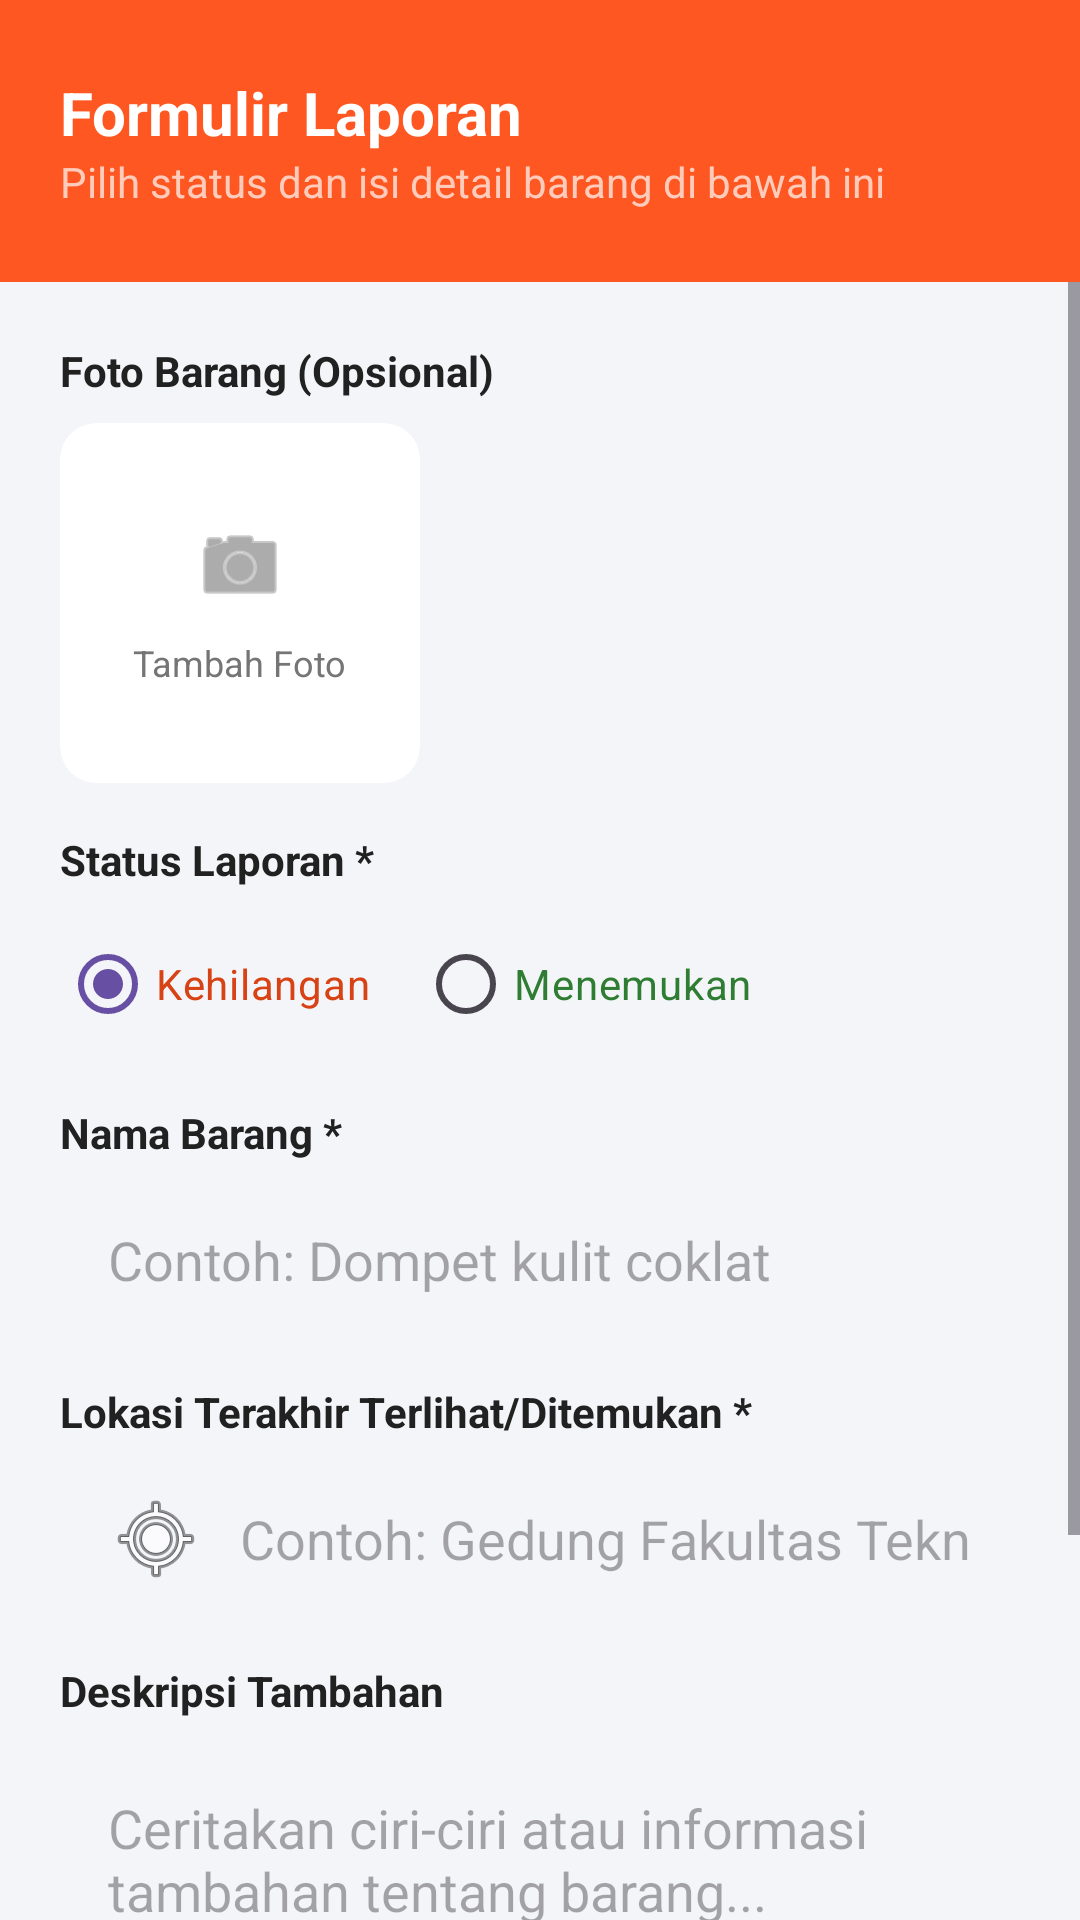

Write the Android layout XML for this screen, with the resource values it uses.
<!-- AndroidManifest.xml: application theme Theme.LostAndFoundKampus -->
<!-- res/layout/fragment_lapor.xml -->
<?xml version="1.0" encoding="utf-8"?>
<LinearLayout xmlns:android="http://schemas.android.com/apk/res/android"
    xmlns:app="http://schemas.android.com/apk/res-auto"
    android:layout_width="match_parent"
    android:layout_height="match_parent"
    android:background="#F4F5F9"
    android:orientation="vertical">

    <LinearLayout
        android:layout_width="match_parent"
        android:layout_height="wrap_content"
        android:background="#FF5722"
        android:orientation="vertical"
        android:paddingHorizontal="20dp"
        android:paddingVertical="24dp">

        <TextView
            android:layout_width="wrap_content"
            android:layout_height="wrap_content"
            android:text="Formulir Laporan"
            android:textColor="#FFFFFF"
            android:textSize="20sp"
            android:textStyle="bold" />

        <TextView
            android:layout_width="wrap_content"
            android:layout_height="wrap_content"
            android:text="Pilih status dan isi detail barang di bawah ini"
            android:textColor="#FFCCBC"
            android:textSize="14sp" />
    </LinearLayout>

    <ScrollView
        android:layout_width="match_parent"
        android:layout_height="match_parent">

        <LinearLayout
            android:layout_width="match_parent"
            android:layout_height="wrap_content"
            android:orientation="vertical"
            android:padding="20dp">

            <TextView
                android:layout_width="wrap_content"
                android:layout_height="wrap_content"
                android:text="Foto Barang (Opsional)"
                android:textColor="#212121"
                android:textStyle="bold" />

            <androidx.cardview.widget.CardView
                android:id="@+id/btn_tambah_foto"
                android:layout_width="120dp"
                android:layout_height="120dp"
                android:layout_marginTop="8dp"
                android:layout_marginBottom="16dp"
                app:cardBackgroundColor="#FFFFFF"
                app:cardCornerRadius="12dp"
                app:cardElevation="0dp"
                app:strokeColor="#BDBDBD"
                app:strokeWidth="1dp">

                <LinearLayout
                    android:layout_width="match_parent"
                    android:layout_height="match_parent"
                    android:gravity="center"
                    android:orientation="vertical">

                    <ImageView
                        android:id="@+id/img_preview"
                        android:layout_width="32dp"
                        android:layout_height="32dp"
                        android:src="@android:drawable/ic_menu_camera"
                        app:tint="#757575" />

                    <TextView
                        android:layout_width="wrap_content"
                        android:layout_height="wrap_content"
                        android:layout_marginTop="8dp"
                        android:text="Tambah Foto"
                        android:textColor="#757575"
                        android:textSize="12sp" />
                </LinearLayout>
            </androidx.cardview.widget.CardView>

            <TextView
                android:layout_width="wrap_content"
                android:layout_height="wrap_content"
                android:text="Status Laporan *"
                android:textColor="#212121"
                android:textStyle="bold" />

            <RadioGroup
                android:id="@+id/rg_status"
                android:layout_width="match_parent"
                android:layout_height="wrap_content"
                android:layout_marginTop="8dp"
                android:layout_marginBottom="16dp"
                android:orientation="horizontal">

                <RadioButton
                    android:id="@+id/rb_hilang"
                    android:layout_width="wrap_content"
                    android:layout_height="wrap_content"
                    android:text="Kehilangan"
                    android:textColor="#D84315"
                    android:checked="true"
                    android:layout_marginEnd="16dp"/>

                <RadioButton
                    android:id="@+id/rb_temuan"
                    android:layout_width="wrap_content"
                    android:layout_height="wrap_content"
                    android:text="Menemukan"
                    android:textColor="#2E7D32"/>
            </RadioGroup>

            <TextView
                android:layout_width="wrap_content"
                android:layout_height="wrap_content"
                android:text="Nama Barang *"
                android:textColor="#212121"
                android:textStyle="bold" />

            <EditText
                android:id="@+id/et_nama_barang"
                android:layout_width="match_parent"
                android:layout_height="50dp"
                android:layout_marginTop="8dp"
                android:layout_marginBottom="16dp"
                android:background="@drawable/bg_search_white"
                android:hint="Contoh: Dompet kulit coklat"
                android:importantForAutofill="no"
                android:inputType="text"
                android:paddingHorizontal="16dp" />

            <TextView
                android:layout_width="wrap_content"
                android:layout_height="wrap_content"
                android:text="Lokasi Terakhir Terlihat/Ditemukan *"
                android:textColor="#212121"
                android:textStyle="bold" />

            <EditText
                android:id="@+id/et_lokasi"
                android:layout_width="match_parent"
                android:layout_height="50dp"
                android:layout_marginTop="8dp"
                android:layout_marginBottom="16dp"
                android:background="@drawable/bg_search_white"
                android:drawableStart="@android:drawable/ic_menu_mylocation"
                android:drawablePadding="12dp"
                android:hint="Contoh: Gedung Fakultas Teknik"
                android:importantForAutofill="no"
                android:inputType="text"
                android:paddingHorizontal="16dp" />

            <TextView
                android:layout_width="wrap_content"
                android:layout_height="wrap_content"
                android:text="Deskripsi Tambahan"
                android:textColor="#212121"
                android:textStyle="bold" />

            <EditText
                android:layout_width="match_parent"
                android:layout_height="120dp"
                android:layout_marginTop="8dp"
                android:layout_marginBottom="32dp"
                android:background="@drawable/bg_search_white"
                android:gravity="top|start"
                android:hint="Ceritakan ciri-ciri atau informasi tambahan tentang barang..."
                android:importantForAutofill="no"
                android:inputType="textMultiLine"
                android:padding="16dp" />

            <Button
                android:id="@+id/btn_submit"
                android:layout_width="match_parent"
                android:layout_height="55dp"
                android:backgroundTint="#FF5722"
                android:text="Kirim Laporan"
                android:textColor="#FFFFFF"
                app:cornerRadius="12dp" />

        </LinearLayout>
    </ScrollView>
</LinearLayout>
<!-- resources referenced by this layout -->
<resources>
  <style name="Theme.LostAndFoundKampus" parent="Base.Theme.LostAndFoundKampus" />
  <style name="Base.Theme.LostAndFoundKampus" parent="Theme.Material3.DayNight.NoActionBar">
          
          
      </style>
</resources>
